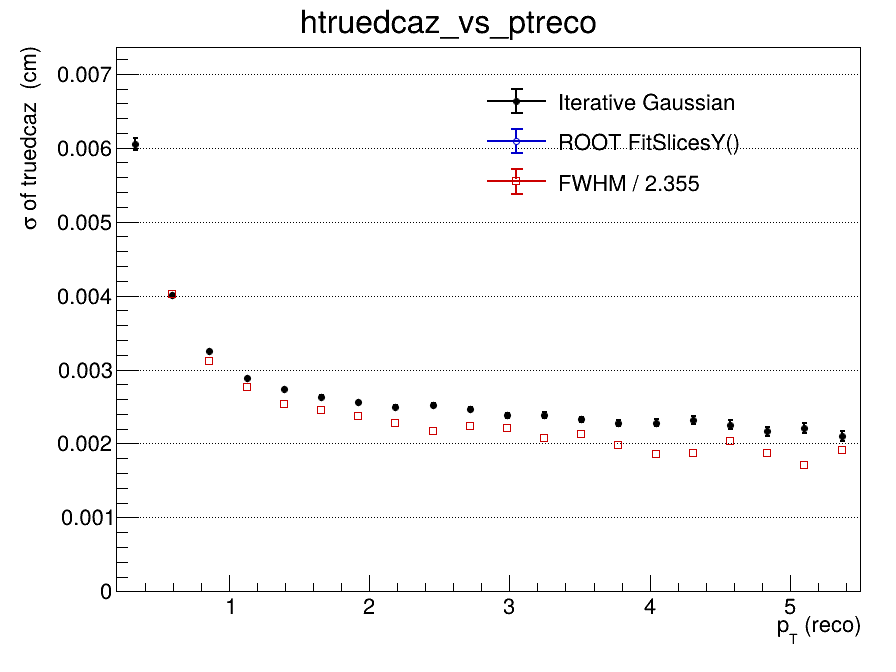

Source data for this figure (header and first rows):
x_low, x_high, x_center, entries, iterative_mean, iterative_mean_error, iterative_sigma, iterative_sigma_error, iterative_chi2_ndf, iterative_iterations, iterative_fit_status, fitslicesy_sigma, fitslicesy_sigma_error, fwhm, fwhm_sigma
0.2, 0.465, 0.3325, 145040, 9.46937841493e-06, 3.49127608768e-05, 0.006053, 8.11804631805e-05, 1.593, 2, 0, 0, 0, nan, nan
0.465, 0.73, 0.5975, 185639, -2.11679673533e-05, 1.43501662488e-05, 0.004006, 2.19627663498e-05, 1.738, 2, 0, 0, 0, 0.009479, 0.004025
0.73, 0.995, 0.8625, 127815, -1.42250241836e-06, 1.20432748171e-05, 0.003251, 1.52313379548e-05, 2.203, 2, 0, 0, 0, 0.007334, 0.003114
0.995, 1.26, 1.128, 81914, 1.83908581753e-05, 1.2406982192e-05, 0.002889, 1.42024531849e-05, 3.009, 2, 0, 0, 0, 0.006521, 0.002769
1.26, 1.525, 1.393, 53863, 2.18718486113e-05, 1.40141818e-05, 0.002732, 1.53078431054e-05, 2.708, 2, 0, 0, 0, 0.005951, 0.002527
1.525, 1.79, 1.658, 36700, -7.35266864379e-07, 1.60431181607e-05, 0.002633, 1.69915180507e-05, 2.127, 2, 0, 0, 0, 0.005785, 0.002456
1.79, 2.055, 1.923, 25257, -1.66398773896e-05, 1.84922711048e-05, 0.002555, 1.92101309089e-05, 1.879, 2, 0, 0, 0, 0.005599, 0.002378
2.055, 2.32, 2.188, 18134, -9.88996881446e-06, 2.11141321581e-05, 0.002497, 2.14474328752e-05, 1.863, 2, 0, 0, 0, 0.005356, 0.002274
2.32, 2.585, 2.453, 13425, 3.83048562113e-05, 2.48360330718e-05, 0.002516, 2.52498350551e-05, 1.841, 2, 0, 0, 0, 0.0051, 0.002166
2.585, 2.85, 2.718, 10084, 5.84583050363e-06, 2.77954649907e-05, 0.002465, 2.80362577542e-05, 1.185, 2, 0, 0, 0, 0.005265, 0.002236
2.85, 3.115, 2.983, 7665, -3.90224974161e-05, 3.12810023762e-05, 0.00238, 3.16929166479e-05, 1.583, 3, 0, 0, 0, 0.005205, 0.00221
3.115, 3.38, 3.248, 6205, -9.09143776377e-05, 3.48480733008e-05, 0.002383, 3.60856274689e-05, 1.323, 3, 0, 0, 0, 0.004884, 0.002074
3.38, 3.645, 3.513, 4982, 1.16847445291e-05, 3.7615898305e-05, 0.002326, 3.77270513207e-05, 1.802, 3, 0, 0, 0, 0.005024, 0.002134
3.645, 3.91, 3.778, 4015, -3.64305095546e-05, 4.18007623327e-05, 0.002275, 4.23672141047e-05, 1.202, 3, 0, 0, 0, 0.004668, 0.001982
3.91, 4.175, 4.043, 3275, -9.78730987478e-05, 4.58332187184e-05, 0.002282, 4.85746232362e-05, 1.375, 3, 0, 0, 0, 0.004369, 0.001855
4.175, 4.44, 4.308, 2688, -5.78516313025e-05, 5.16822187094e-05, 0.002313, 5.18287025842e-05, 1.16, 3, 0, 0, 0, 0.004407, 0.001871
4.44, 4.705, 4.573, 2184, 4.40492311689e-05, 5.62993083612e-05, 0.002255, 5.82494449506e-05, 1.221, 4, 0, 0, 0, 0.004789, 0.002034
4.705, 4.97, 4.838, 1871, 9.19857397854e-05, 5.84288690315e-05, 0.002162, 6.04712681769e-05, 1.455, 4, 0, 0, 0, 0.004405, 0.00187
4.97, 5.235, 5.103, 1537, 4.21884932046e-05, 6.5323679934e-05, 0.002213, 6.86832556514e-05, 1.164, 3, 0, 0, 0, 0.004031, 0.001712
5.235, 5.5, 5.368, 1299, 4.32084821993e-06, 6.79243104795e-05, 0.002099, 6.83917915176e-05, 0.9038, 3, 0, 0, 0, 0.0045, 0.001911
